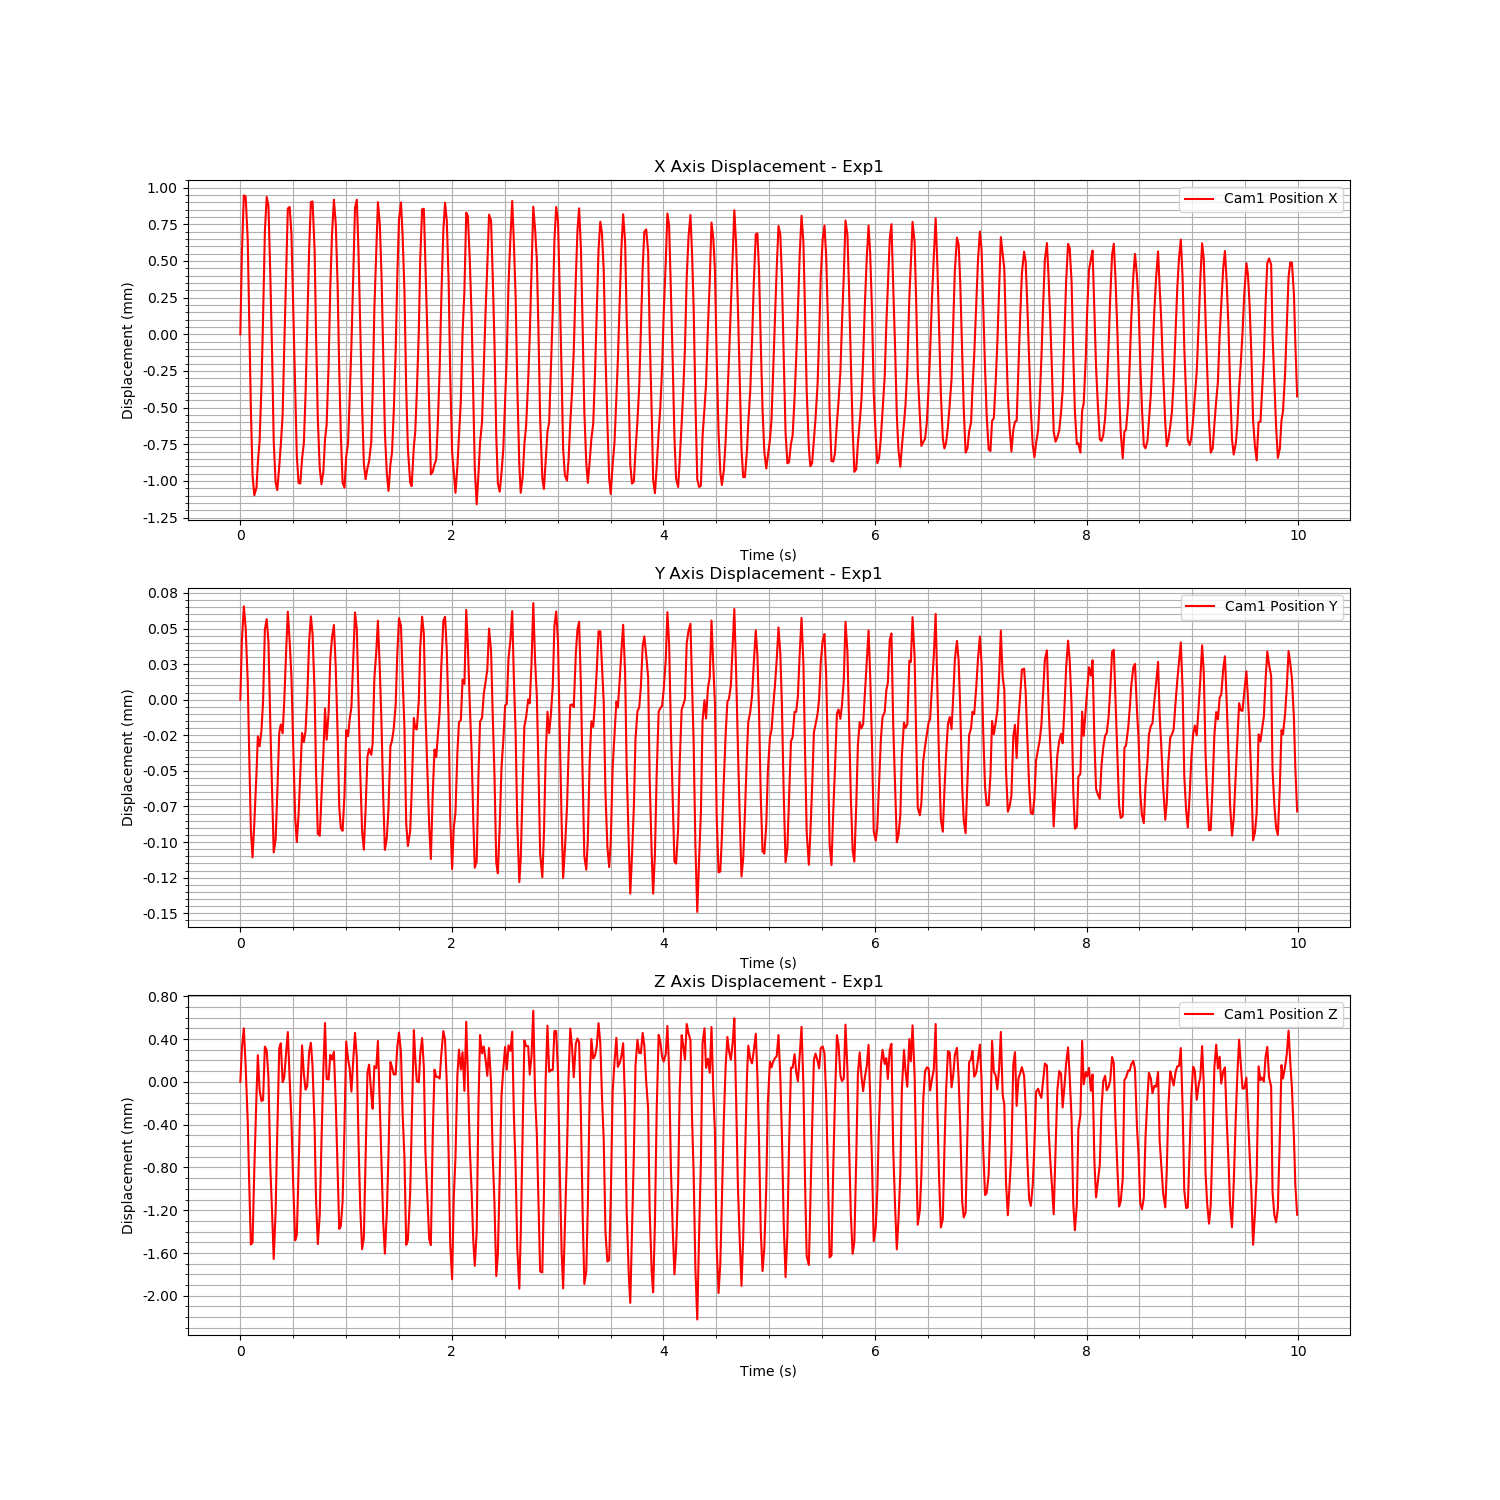

The file beside this chart, header and first rows:
Time (s), Cam1 Fiducial ID, Cam1 Position X, Cam1 Position Y, Cam1 Position Z, Cam1 Rotation X, Cam1 Rotation Y, Cam1 Rotation Z, Cam1 Rotation W
1723766483, 0, 0.4656, 0.0824, 1.364, 0.9861, 0.007893, -0.1637, 0.02774
1723766483, 0, 0.4662, 0.08245, 1.364, 0.9861, 0.007893, -0.1637, 0.02774
1723766483, 0, 0.4666, 0.08247, 1.365, 0.9861, 0.007893, -0.1637, 0.02774
1723766483, 0, 0.4666, 0.08245, 1.364, 0.9861, 0.007893, -0.1637, 0.02774
1723766483, 0, 0.4663, 0.08242, 1.364, 0.9861, 0.007893, -0.1637, 0.02774
1723766483, 0, 0.4658, 0.08237, 1.363, 0.9861, 0.007893, -0.1637, 0.02774
1723766483, 0, 0.4651, 0.08231, 1.363, 0.9861, 0.007893, -0.1637, 0.02774
1723766483, 0, 0.4647, 0.08229, 1.363, 0.9861, 0.007893, -0.1637, 0.02774
1723766483, 0, 0.4645, 0.08232, 1.363, 0.9861, 0.007893, -0.1637, 0.02774
1723766483, 0, 0.4646, 0.08235, 1.364, 0.9861, 0.007893, -0.1637, 0.02774
1723766483, 0, 0.4647, 0.08238, 1.364, 0.9861, 0.007893, -0.1637, 0.02774
1723766483, 0, 0.4649, 0.08237, 1.364, 0.9861, 0.007893, -0.1637, 0.02774
1723766483, 0, 0.4653, 0.08238, 1.364, 0.9861, 0.007893, -0.1637, 0.02774
1723766483, 0, 0.4657, 0.0824, 1.364, 0.9861, 0.007893, -0.1637, 0.02774
1723766483, 0, 0.4663, 0.08245, 1.364, 0.9861, 0.007893, -0.1637, 0.02774
1723766483, 0, 0.4666, 0.08246, 1.364, 0.9861, 0.007893, -0.1637, 0.02774
1723766483, 0, 0.4665, 0.08244, 1.364, 0.9861, 0.007893, -0.1637, 0.02774
1723766483, 0, 0.466, 0.08239, 1.363, 0.9861, 0.007893, -0.1637, 0.02774
1723766483, 0, 0.4655, 0.08234, 1.363, 0.9861, 0.007893, -0.1637, 0.02774
1723766483, 0, 0.4649, 0.0823, 1.363, 0.9861, 0.007893, -0.1637, 0.02774
1723766483, 0, 0.4646, 0.08231, 1.363, 0.9861, 0.007893, -0.1637, 0.02774
1723766484, 0, 0.4646, 0.08234, 1.364, 0.9861, 0.007893, -0.1637, 0.02774
1723766484, 0, 0.4647, 0.08238, 1.364, 0.9861, 0.007893, -0.1637, 0.02774
1723766484, 0, 0.4649, 0.08239, 1.365, 0.9861, 0.007893, -0.1637, 0.02774
1723766484, 0, 0.4651, 0.08238, 1.364, 0.9861, 0.007893, -0.1637, 0.02774
1723766484, 0, 0.4655, 0.0824, 1.364, 0.9861, 0.007893, -0.1637, 0.02774
1723766484, 0, 0.4661, 0.08244, 1.364, 0.9861, 0.007893, -0.1637, 0.02774
1723766484, 0, 0.4665, 0.08247, 1.365, 0.9861, 0.007893, -0.1637, 0.02774
1723766484, 0, 0.4665, 0.08244, 1.364, 0.9861, 0.007893, -0.1637, 0.02774
1723766484, 0, 0.4663, 0.08242, 1.364, 0.9861, 0.007893, -0.1637, 0.02774
1723766484, 0, 0.4658, 0.08237, 1.363, 0.9861, 0.007893, -0.1637, 0.02774
1723766484, 0, 0.4652, 0.08232, 1.363, 0.9861, 0.007893, -0.1637, 0.02774
1723766484, 0, 0.4648, 0.0823, 1.363, 0.9861, 0.007893, -0.1637, 0.02774
1723766484, 0, 0.4646, 0.08232, 1.363, 0.9861, 0.007893, -0.1637, 0.02774
1723766484, 0, 0.4646, 0.08235, 1.364, 0.9861, 0.007893, -0.1637, 0.02774
1723766484, 0, 0.4648, 0.08238, 1.364, 0.9861, 0.007893, -0.1637, 0.02774
1723766484, 0, 0.4649, 0.08237, 1.364, 0.9861, 0.007893, -0.1637, 0.02774
1723766484, 0, 0.4652, 0.08238, 1.364, 0.9861, 0.007893, -0.1637, 0.02774
1723766484, 0, 0.4657, 0.08241, 1.364, 0.9861, 0.007893, -0.1637, 0.02774
1723766484, 0, 0.4662, 0.08244, 1.364, 0.9861, 0.007893, -0.1637, 0.02774
1723766484, 0, 0.4665, 0.08246, 1.365, 0.9861, 0.007893, -0.1637, 0.02774
1723766484, 0, 0.4665, 0.08245, 1.364, 0.9861, 0.007893, -0.1637, 0.02774
1723766484, 0, 0.4662, 0.08241, 1.364, 0.9861, 0.007893, -0.1637, 0.02774
1723766484, 0, 0.4656, 0.08235, 1.363, 0.9861, 0.007893, -0.1637, 0.02774
1723766484, 0, 0.465, 0.08231, 1.363, 0.9861, 0.007893, -0.1637, 0.02774
1723766484, 0, 0.4647, 0.08231, 1.363, 0.9861, 0.007893, -0.1637, 0.02774
1723766484, 0, 0.4646, 0.08234, 1.364, 0.9861, 0.007893, -0.1637, 0.02774
1723766484, 0, 0.4647, 0.08237, 1.364, 0.9861, 0.007893, -0.1637, 0.02774
1723766484, 0, 0.4649, 0.0824, 1.365, 0.9861, 0.007893, -0.1637, 0.02774
1723766484, 0, 0.465, 0.08238, 1.364, 0.9861, 0.007893, -0.1637, 0.02774
1723766484, 0, 0.4654, 0.08239, 1.364, 0.9861, 0.007893, -0.1637, 0.02774
1723766484, 0, 0.4659, 0.08243, 1.364, 0.9861, 0.007893, -0.1637, 0.02774
1723766484, 0, 0.4663, 0.08245, 1.364, 0.9861, 0.007893, -0.1637, 0.02774
1723766484, 0, 0.4665, 0.08246, 1.364, 0.9861, 0.007893, -0.1637, 0.02774
1723766484, 0, 0.4664, 0.08243, 1.364, 0.9861, 0.007893, -0.1637, 0.02774
1723766484, 0, 0.4659, 0.08238, 1.363, 0.9861, 0.007893, -0.1637, 0.02774
1723766484, 0, 0.4654, 0.08233, 1.363, 0.9861, 0.007893, -0.1637, 0.02774
1723766484, 0, 0.4649, 0.08231, 1.363, 0.9861, 0.007893, -0.1637, 0.02774
1723766484, 0, 0.4646, 0.08231, 1.363, 0.9861, 0.007893, -0.1637, 0.02774
1723766484, 0, 0.4646, 0.08234, 1.364, 0.9861, 0.007893, -0.1637, 0.02774
... 540 more rows
